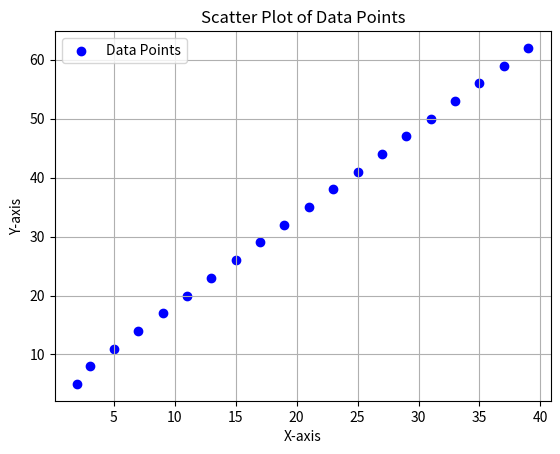

Here is the Python script that generated this plot:
import matplotlib.pyplot as plt

# Points with x and y coordinates
points = [(2, 5), (3, 8), (5, 11), (7, 14), (9, 17),
          (11, 20), (13, 23), (15, 26), (17, 29), (19, 32),
          (21, 35), (23, 38), (25, 41), (27, 44), (29, 47),
          (31, 50), (33, 53), (35, 56), (37, 59), (39, 62)]

# Separate x and y coordinates
x_values, y_values = zip(*points)

# Create a scatter plot
plt.scatter(x_values, y_values, color='blue', label='Data Points')

# Add labels and title
plt.xlabel('X-axis')
plt.ylabel('Y-axis')
plt.title('Scatter Plot of Data Points')

# Display the plot
plt.legend()
plt.grid(True)
plt.show()
